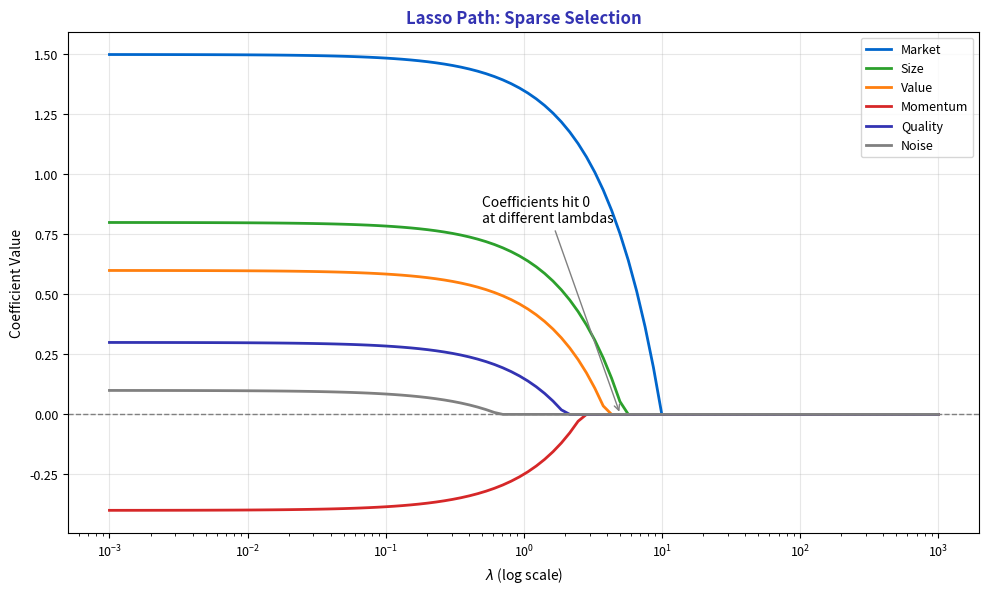

Write Python code to recreate this figure. (Note: this script raises an exception after producing the figure.)
"""Lasso Coefficient Path"""
import matplotlib.pyplot as plt
import numpy as np
from pathlib import Path

plt.rcParams.update({
    'font.size': 10,
    'axes.labelsize': 10,
    'axes.titlesize': 11,
    'xtick.labelsize': 9,
    'ytick.labelsize': 9,
    'legend.fontsize': 9,
    'figure.figsize': (10, 6),
    'figure.dpi': 150
})

MLPURPLE = '#3333B2'
MLLAVENDER = '#ADADE0'
MLBLUE = '#0066CC'
MLORANGE = '#FF7F0E'
MLGREEN = '#2CA02C'
MLRED = '#D62728'

np.random.seed(42)

fig, ax = plt.subplots(figsize=(10, 6))


lambdas = np.logspace(-3, 3, 100)
ols_coefs = {'Market': 1.5, 'Size': 0.8, 'Value': 0.6, 'Momentum': -0.4, 'Quality': 0.3, 'Noise': 0.1}
colors = [MLBLUE, MLGREEN, MLORANGE, MLRED, MLPURPLE, 'gray']

for (name, ols_val), color in zip(ols_coefs.items(), colors):
    lasso_path = np.sign(ols_val) * np.maximum(0, abs(ols_val) - lambdas * 0.15)
    ax.plot(lambdas, lasso_path, color=color, linewidth=2, label=name)

ax.axhline(0, color='gray', linewidth=1, linestyle='--')
ax.set_xscale('log')
ax.set_title('Lasso Path: Sparse Selection', fontsize=12, fontweight='bold', color=MLPURPLE)
ax.set_xlabel(r'$\lambda$ (log scale)', fontsize=10)
ax.set_ylabel('Coefficient Value', fontsize=10)
ax.legend(fontsize=9, loc='upper right')
ax.grid(alpha=0.3)
ax.annotate('Coefficients hit 0\nat different lambdas', xy=(5, 0), xytext=(0.5, 0.8),
            fontsize=10, arrowprops=dict(arrowstyle='->', color='gray'))


plt.tight_layout()
plt.savefig(Path(__file__).parent / 'chart.pdf', dpi=300, bbox_inches='tight')
plt.close()
